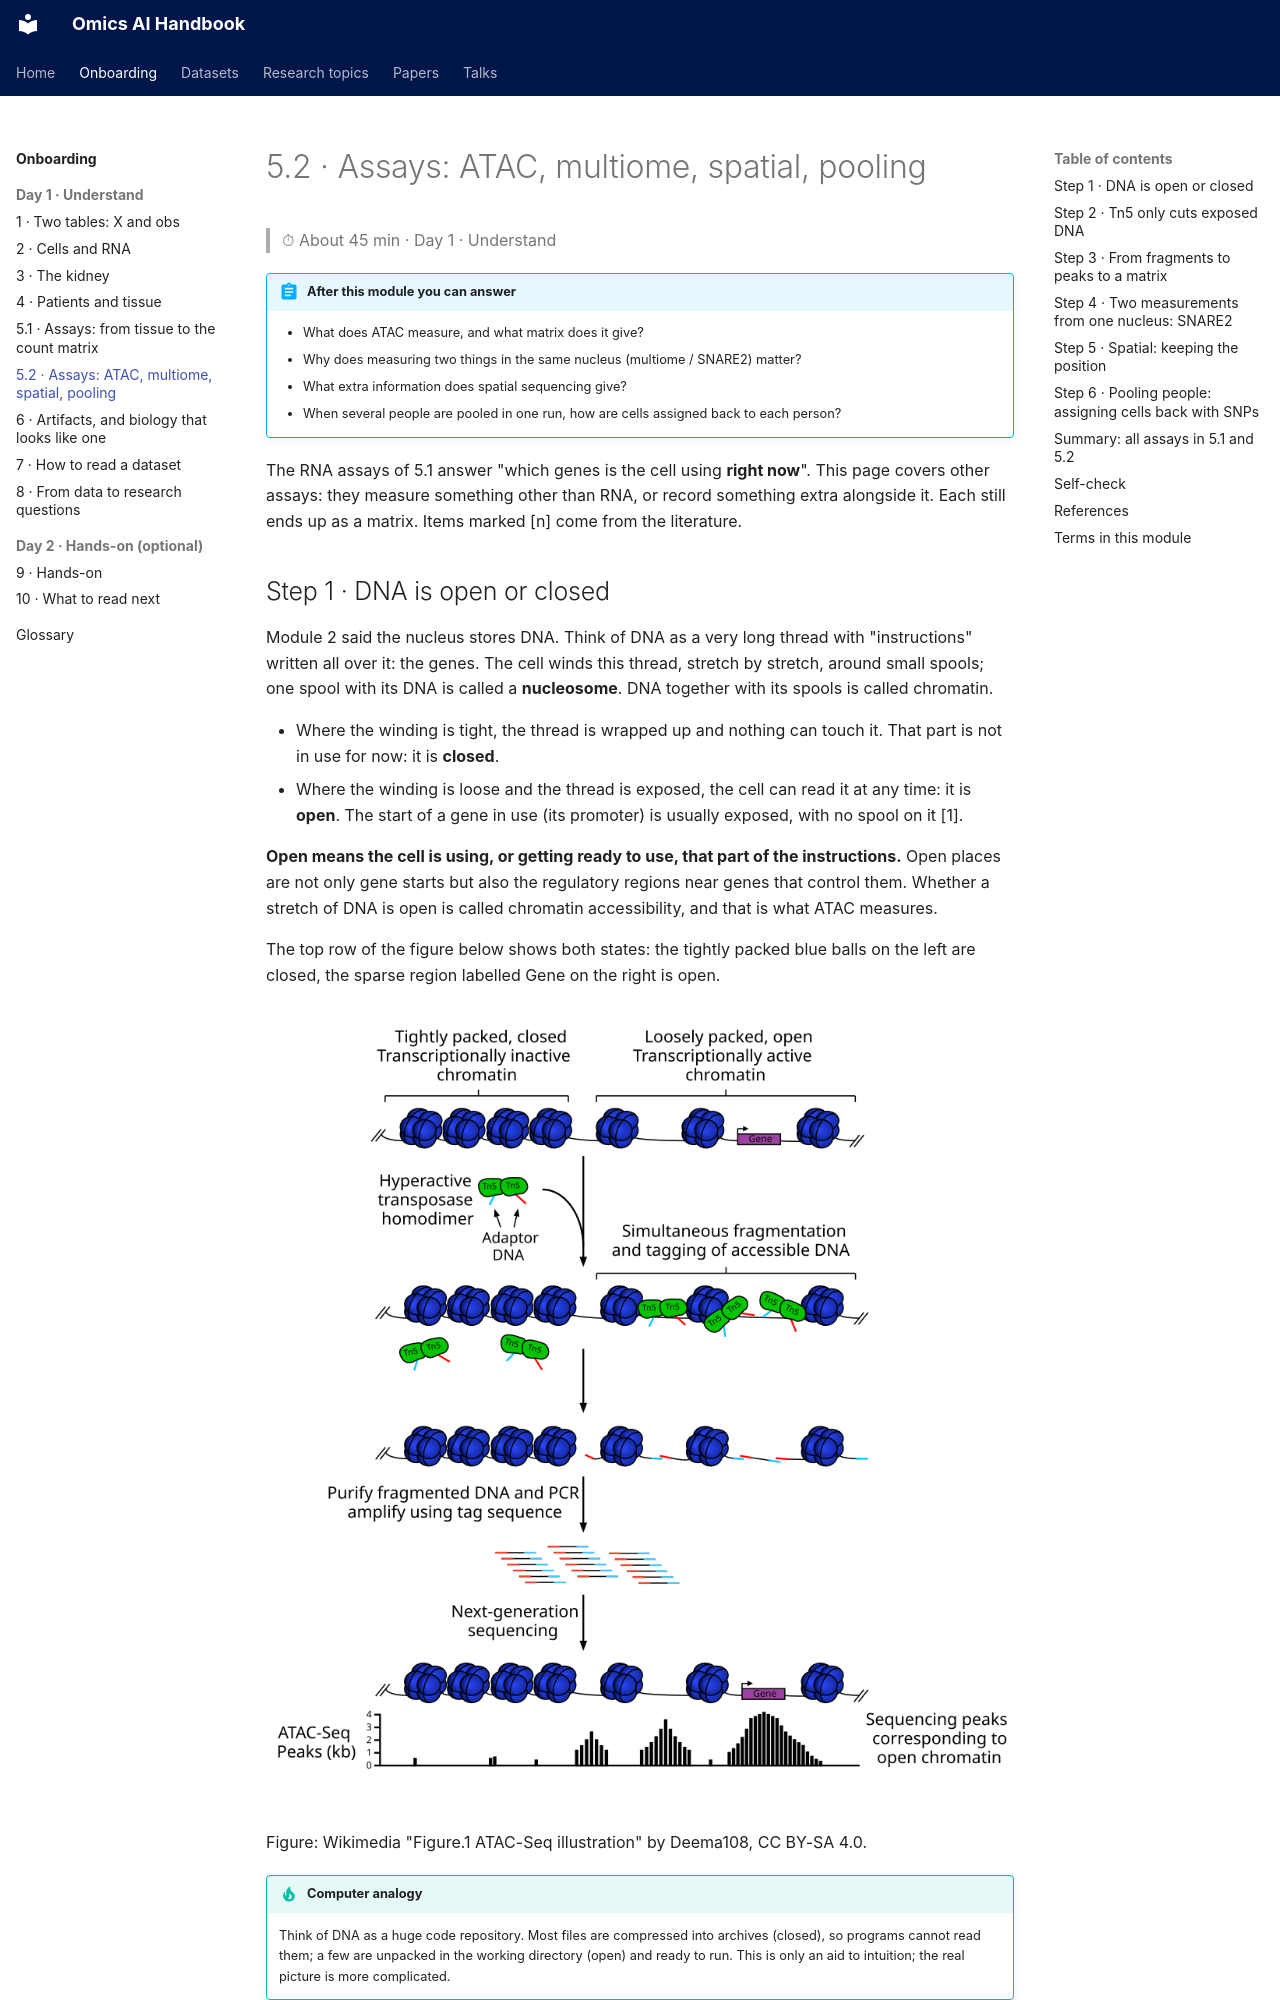

repository: jasonjin34/Medical_reading_material · page: onboarding/05-2-assays-more/index.html · generator: mkdocs

# 5.2 · Assays: ATAC, multiome, spatial, pooling

> ⏱ About 45 min · Day 1 · Understand

!!! abstract "After this module you can answer"
    - What does ATAC measure, and what matrix does it give?
    - Why does measuring two things in the same nucleus (multiome / SNARE2) matter?
    - What extra information does spatial sequencing give?
    - When several people are pooled in one run, how are cells assigned back to each person?

The RNA assays of 5.1 answer "which genes is the cell using **right now**". This page covers other assays: they measure something other than RNA, or record something extra alongside it. Each still ends up as a matrix. Items marked [n] come from the literature.

## Step 1 · DNA is open or closed

Module 2 said the nucleus stores DNA. Think of DNA as a very long thread with "instructions" written all over it: the genes. The cell winds this thread, stretch by stretch, around small spools; one spool with its DNA is called a **nucleosome**. DNA together with its spools is called chromatin.

- Where the winding is tight, the thread is wrapped up and nothing can touch it. That part is not in use for now: it is **closed**.
- Where the winding is loose and the thread is exposed, the cell can read it at any time: it is **open**. The start of a gene in use (its promoter) is usually exposed, with no spool on it [1].

**Open means the cell is using, or getting ready to use, that part of the instructions.** Open places are not only gene starts but also the regulatory regions near genes that control them. Whether a stretch of DNA is open is called chromatin accessibility, and that is what ATAC measures.

The top row of the figure below shows both states: the tightly packed blue balls on the left are closed, the sparse region labelled Gene on the right is open.

![ATAC-seq: Tn5 cuts and tags open chromatin; sequenced fragments pile up into peaks over open regions](img/atac_seq.png)

Figure: Wikimedia "Figure.1 ATAC-Seq illustration" by Deema108, CC BY-SA 4.0.

!!! tip "Computer analogy"
    Think of DNA as a huge code repository. Most files are compressed into archives (closed), so programs cannot read them; a few are unpacked in the working directory (open) and ready to run. This is only an aid to intuition; the real picture is more complicated.

## Step 2 · Tn5 only cuts exposed DNA

ATAC stands for Assay for Transposase-Accessible Chromatin: "use a transposase to see which chromatin can be reached". Its tool is an engineered enzyme called **Tn5**, the green blocks in the second row of the figure.

Think of Tn5 as a pair of scissors that **can only cut exposed thread**:

- As it cuts the DNA, it sticks a label on the cut end: a sequencing **adapter**, the small red and blue tails in the figure. Cutting and labelling in one move is called tagmentation [1].
- Thread wound inside a spool is shielded by the nucleosome, so Tn5 cannot reach it; only exposed thread gets cut [1].

So nearly all the cut pieces (fragments) come from open regions. **Where there are many fragments, the DNA is open.**

Single-cell ATAC also needs to know which nucleus each fragment came from: as in 5.1, each nucleus's fragments carry that nucleus's own barcode and are sorted back by barcode after sequencing.
